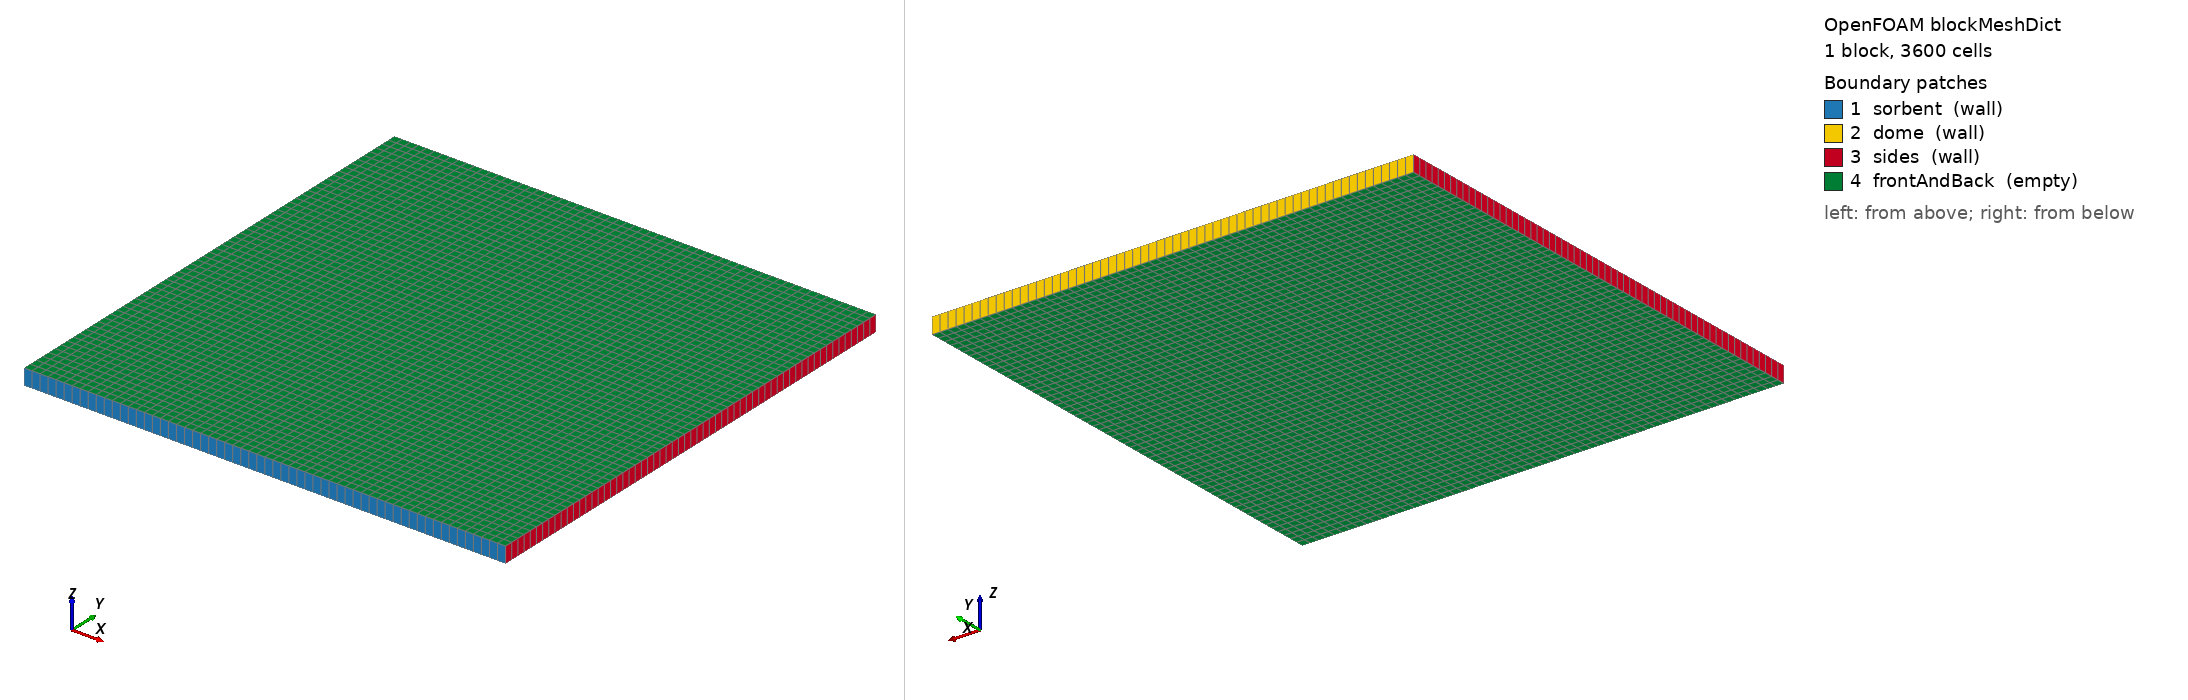

OpenFOAM case: the mesh blockMesh builds from blockMeshDict, 1 block(s), 3600 cells. Boundary patches (legend numbers): 1 sorbent (wall), 2 dome (wall), 3 sides (wall), 4 frontAndBack (empty). Left view from above one corner, right view from below the opposite corner. Boundary conditions: 5 field file(s) under 0/; 4 of 4 drawn patches have an entry in a shipped field file.

=== system/blockMeshDict ===
/*--------------------------------*- C++ -*----------------------------------*\
| =========                 |                                                 |
| \\      /  F ield         | OpenFOAM: The Open Source CFD Toolbox           |
|  \\    /   O peration     | Version:  v2312                                 |
|   \\  /    A nd           | Website:  www.openfoam.com                      |
|    \\/     M anipulation  |                                                 |
\*---------------------------------------------------------------------------*/
FoamFile
{
    version     2.0;
    format      ascii;
    class       dictionary;
    object      blockMeshDict;
}
// * * * * * * * * * * * * * * * * * * * * * * * * * * * * * * * * * * * * * //

// Simplified MOF Water Harvester Geometry
// 2D rectangular cavity (first pass for validation)
// - Hot sorbent at bottom (373 K / 100°C)
// - Cool dome at top (303 K / 30°C)
// - Insulated sides
// Dimensions based on MIT device: 0.3m x 0.3m

scale   1;

vertices
(
    // Back face (z = 0)
    (0 0 0)        // 0 - bottom left
    (0.3 0 0)      // 1 - bottom right
    (0.3 0.3 0)    // 2 - top right
    (0 0.3 0)      // 3 - top left

    // Front face (z = 0.01) - thin for 2D
    (0 0 0.01)     // 4
    (0.3 0 0.01)   // 5
    (0.3 0.3 0.01) // 6
    (0 0.3 0.01)   // 7
);

blocks
(
    hex (0 1 2 3 4 5 6 7) (60 60 1) simpleGrading (1 1 1)
);

edges
(
);

boundary
(
    sorbent
    {
        type wall;
        faces
        (
            (0 1 5 4)  // Bottom - hot sorbent surface
        );
    }

    dome
    {
        type wall;
        faces
        (
            (3 7 6 2)  // Top - cool dome/condenser
        );
    }

    sides
    {
        type wall;
        faces
        (
            (0 4 7 3)  // Left side - insulated
            (1 2 6 5)  // Right side - insulated
        );
    }

    frontAndBack
    {
        type empty;
        faces
        (
            (0 3 2 1)  // Back
            (4 5 6 7)  // Front
        );
    }
);

// ************************************************************************* //


=== system/controlDict ===
/*--------------------------------*- C++ -*----------------------------------*\
| =========                 |                                                 |
| \\      /  F ield         | OpenFOAM: The Open Source CFD Toolbox           |
|  \\    /   O peration     | Version:  v2312                                 |
|   \\  /    A nd           | Website:  www.openfoam.com                      |
|    \\/     M anipulation  |                                                 |
\*---------------------------------------------------------------------------*/
FoamFile
{
    version     2.0;
    format      ascii;
    class       dictionary;
    object      controlDict;
}
// * * * * * * * * * * * * * * * * * * * * * * * * * * * * * * * * * * * * * //

// MOF Water Harvester CFD Simulation
// Physics: Buoyancy-driven flow with heat and mass transfer
// Based on MIT/Berkeley MOF-801 device

application     buoyantSimpleFoam;

startFrom       startTime;

startTime       0;

stopAt          endTime;

endTime         500;  // Quick test run (steady state converges fast)

deltaT          1;

writeControl    timeStep;

writeInterval   100;

purgeWrite      3;

writeFormat     ascii;

writePrecision  8;

writeCompression off;

timeFormat      general;

timePrecision   6;

runTimeModifiable true;

functions
{
    // Probe temperature at key locations
    probes
    {
        type            probes;
        libs            (sampling);
        writeControl    timeStep;
        writeInterval   10;
        writeFields     true;

        fields          (T p U);

        probeLocations
        (
            (0.15 0.05 0.005)    // Just above sorbent
            (0.15 0.15 0.005)    // Mid-height
            (0.15 0.25 0.005)    // Near dome top
        );
    }
}

// ************************************************************************* //


=== 0/T ===
/*--------------------------------*- C++ -*----------------------------------*\
| =========                 |                                                 |
| \\      /  F ield         | OpenFOAM: The Open Source CFD Toolbox           |
|  \\    /   O peration     | Version:  v2312                                 |
|   \\  /    A nd           | Website:  www.openfoam.com                      |
|    \\/     M anipulation  |                                                 |
\*---------------------------------------------------------------------------*/
FoamFile
{
    version     2.0;
    format      ascii;
    class       volScalarField;
    object      T;
}
// * * * * * * * * * * * * * * * * * * * * * * * * * * * * * * * * * * * * * //

// Temperature field
// Sorbent: 373 K (100°C) - solar heated
// Dome: 303 K (30°C) - ambient/cool
// Initial: 323 K (50°C) - ambient start

dimensions      [0 0 0 1 0 0 0];

internalField   uniform 323;

boundaryField
{
    sorbent
    {
        type            fixedValue;
        value           uniform 343;  // 70°C - hot sorbent (more stable)
    }

    dome
    {
        type            fixedValue;
        value           uniform 303;  // 30°C - cool condenser
    }

    sides
    {
        type            zeroGradient;  // Insulated
    }

    frontAndBack
    {
        type            empty;
    }
}

// ************************************************************************* //


=== 0/U ===
/*--------------------------------*- C++ -*----------------------------------*\
| =========                 |                                                 |
| \\      /  F ield         | OpenFOAM: The Open Source CFD Toolbox           |
|  \\    /   O peration     | Version:  v2312                                 |
|   \\  /    A nd           | Website:  www.openfoam.com                      |
|    \\/     M anipulation  |                                                 |
\*---------------------------------------------------------------------------*/
FoamFile
{
    version     2.0;
    format      ascii;
    class       volVectorField;
    object      U;
}
// * * * * * * * * * * * * * * * * * * * * * * * * * * * * * * * * * * * * * //

// Velocity field - natural convection will develop from buoyancy

dimensions      [0 1 -1 0 0 0 0];

internalField   uniform (0 0 0);

boundaryField
{
    sorbent
    {
        type            noSlip;
    }

    dome
    {
        type            noSlip;
    }

    sides
    {
        type            noSlip;
    }

    frontAndBack
    {
        type            empty;
    }
}

// ************************************************************************* //


=== 0/alphat ===
/*--------------------------------*- C++ -*----------------------------------*\
| =========                 |                                                 |
| \\      /  F ield         | OpenFOAM: The Open Source CFD Toolbox           |
|  \\    /   O peration     | Version:  v2312                                 |
|   \\  /    A nd           | Website:  www.openfoam.com                      |
|    \\/     M anipulation  |                                                 |
\*---------------------------------------------------------------------------*/
FoamFile
{
    version     2.0;
    format      ascii;
    class       volScalarField;
    object      alphat;
}
// * * * * * * * * * * * * * * * * * * * * * * * * * * * * * * * * * * * * * //

// Turbulent thermal diffusivity (zero for laminar)

dimensions      [1 -1 -1 0 0 0 0];

internalField   uniform 0;

boundaryField
{
    sorbent
    {
        type            calculated;
        value           uniform 0;
    }

    dome
    {
        type            calculated;
        value           uniform 0;
    }

    sides
    {
        type            calculated;
        value           uniform 0;
    }

    frontAndBack
    {
        type            empty;
    }
}

// ************************************************************************* //


=== 0/p ===
/*--------------------------------*- C++ -*----------------------------------*\
| =========                 |                                                 |
| \\      /  F ield         | OpenFOAM: The Open Source CFD Toolbox           |
|  \\    /   O peration     | Version:  v2312                                 |
|   \\  /    A nd           | Website:  www.openfoam.com                      |
|    \\/     M anipulation  |                                                 |
\*---------------------------------------------------------------------------*/
FoamFile
{
    version     2.0;
    format      ascii;
    class       volScalarField;
    object      p;
}
// * * * * * * * * * * * * * * * * * * * * * * * * * * * * * * * * * * * * * //

// Absolute pressure field - derived from p_rgh + rho*g*h

dimensions      [1 -1 -2 0 0 0 0];

internalField   uniform 101325;

boundaryField
{
    sorbent
    {
        type            calculated;
        value           $internalField;
    }

    dome
    {
        type            calculated;
        value           $internalField;
    }

    sides
    {
        type            calculated;
        value           $internalField;
    }

    frontAndBack
    {
        type            empty;
    }
}

// ************************************************************************* //


=== 0/p_rgh ===
/*--------------------------------*- C++ -*----------------------------------*\
| =========                 |                                                 |
| \\      /  F ield         | OpenFOAM: The Open Source CFD Toolbox           |
|  \\    /   O peration     | Version:  v2312                                 |
|   \\  /    A nd           | Website:  www.openfoam.com                      |
|    \\/     M anipulation  |                                                 |
\*---------------------------------------------------------------------------*/
FoamFile
{
    version     2.0;
    format      ascii;
    class       volScalarField;
    object      p_rgh;
}
// * * * * * * * * * * * * * * * * * * * * * * * * * * * * * * * * * * * * * //

// Pressure minus hydrostatic component
// For compressible flow: absolute pressure units [Pa]

dimensions      [1 -1 -2 0 0 0 0];

internalField   uniform 0;

boundaryField
{
    sorbent
    {
        type            fixedFluxPressure;
        value           uniform 0;
    }

    dome
    {
        type            fixedFluxPressure;
        value           uniform 0;
    }

    sides
    {
        type            fixedFluxPressure;
        value           uniform 0;
    }

    frontAndBack
    {
        type            empty;
    }
}

// ************************************************************************* //
